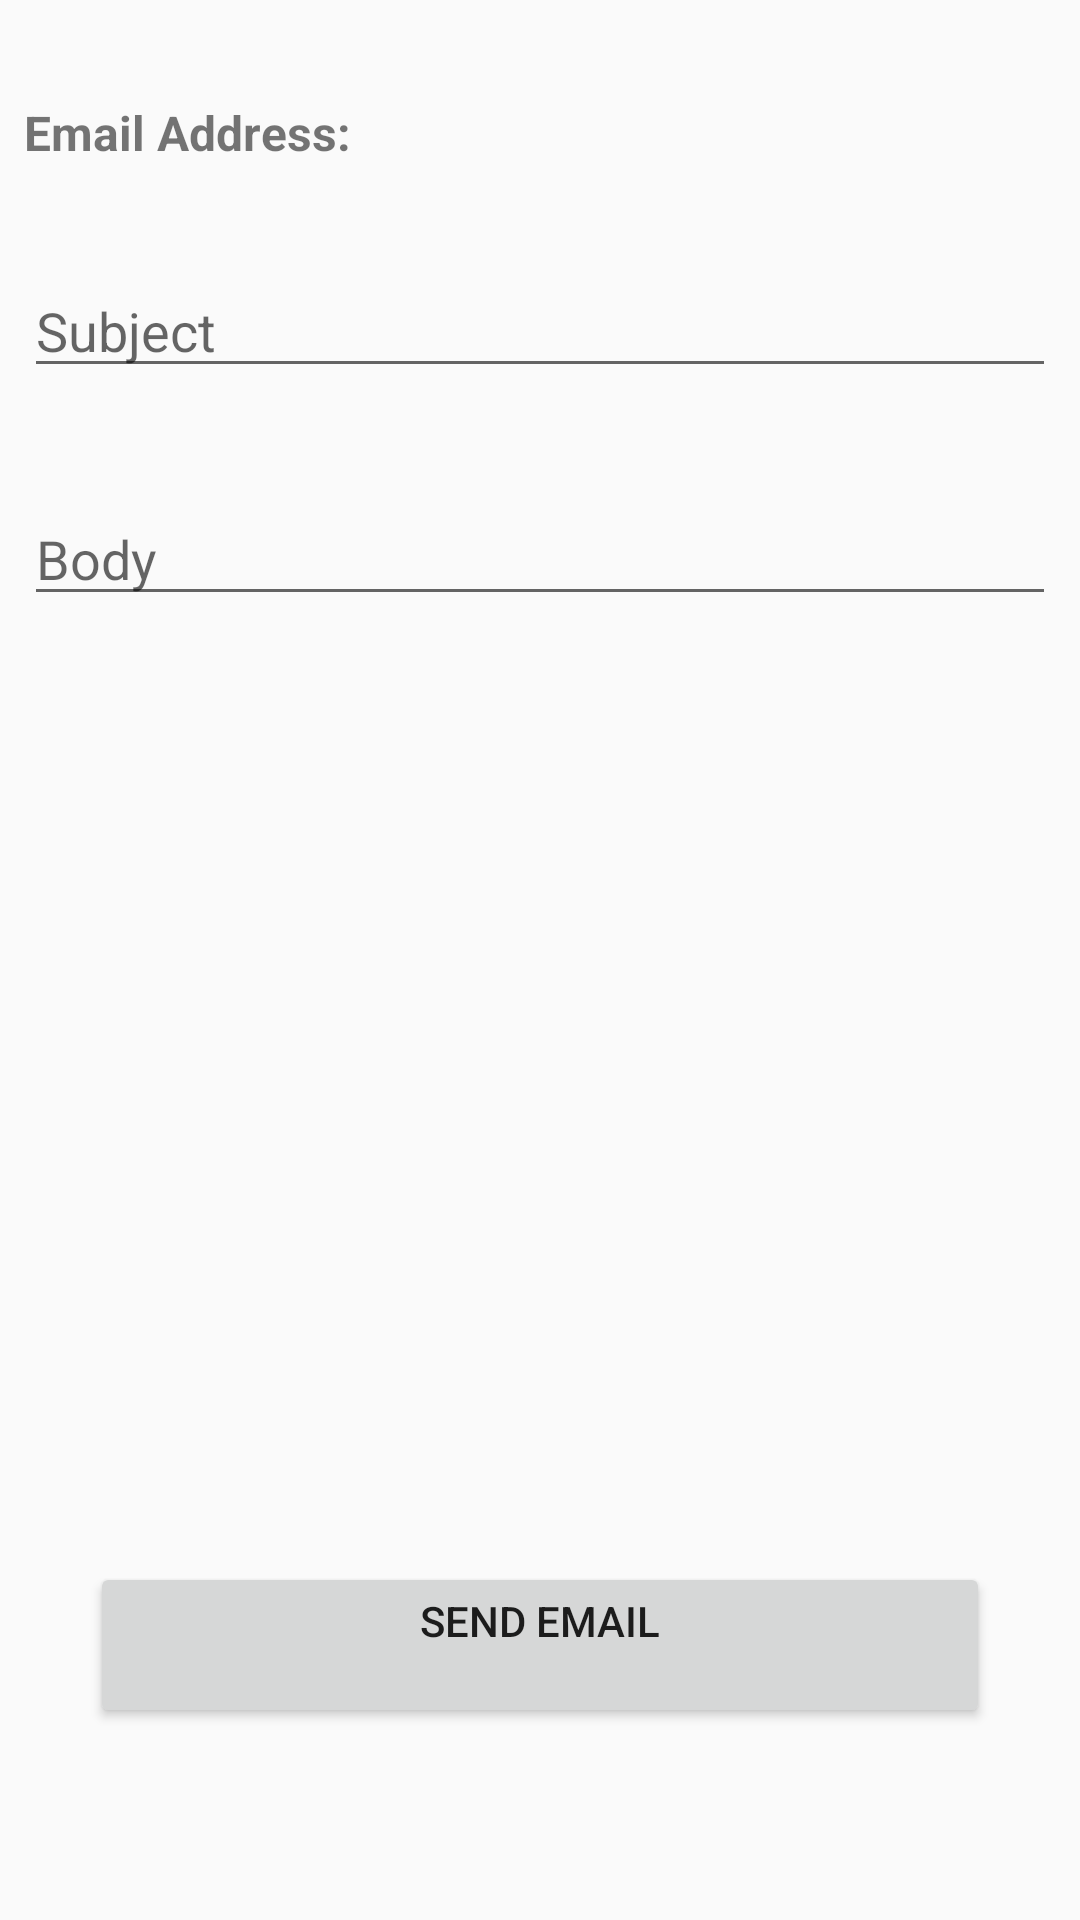

Write the Android layout XML for this screen, with the resource values it uses.
<!-- AndroidManifest.xml: application theme Theme.BarAndQrCodeScanner -->
<!-- res/layout/activity_email.xml -->
<?xml version="1.0" encoding="utf-8"?>
<androidx.constraintlayout.widget.ConstraintLayout xmlns:android="http://schemas.android.com/apk/res/android"
    xmlns:app="http://schemas.android.com/apk/res-auto"
    xmlns:tools="http://schemas.android.com/tools"
    android:layout_width="match_parent"
    android:layout_height="match_parent"
    tools:context=".EmailActivity">
    <Button
        android:id="@+id/btnSendEmail"
        android:layout_width="300dp"
        android:layout_height="wrap_content"
        android:layout_below="@+id/inBody"
        android:layout_centerHorizontal="true"
        android:layout_marginBottom="64dp"
        android:layout_marginEnd="8dp"
        android:layout_marginStart="8dp"
        android:text="@string/send_email"
        app:layout_constraintBottom_toBottomOf="parent"
        app:layout_constraintEnd_toEndOf="parent"
        app:layout_constraintStart_toStartOf="parent" />


    <TextView
        android:id="@+id/txtEmailAddress"
        android:layout_width="match_parent"
        android:layout_height="wrap_content"
        android:layout_alignParentTop="true"
        android:layout_marginBottom="8dp"
        android:layout_marginEnd="8dp"
        android:layout_marginStart="8dp"
        android:layout_marginTop="8dp"
        android:text="Email Address: "
        android:textSize="16dp"
        android:textStyle="bold"
        app:layout_constraintBottom_toTopOf="@+id/inSubject"
        app:layout_constraintEnd_toEndOf="parent"
        app:layout_constraintStart_toStartOf="parent"
        app:layout_constraintTop_toTopOf="parent" />

    <EditText
        android:id="@+id/inSubject"
        android:layout_width="match_parent"
        android:layout_height="wrap_content"
        android:layout_below="@+id/txtEmailAddress"
        android:layout_centerHorizontal="true"
        android:layout_marginEnd="8dp"
        android:layout_marginStart="8dp"
        android:layout_marginTop="88dp"
        android:ems="10"
        android:hint="Subject"
        app:layout_constraintEnd_toEndOf="parent"
        app:layout_constraintStart_toStartOf="parent"
        app:layout_constraintTop_toTopOf="parent" />

    <EditText
        android:id="@+id/inBody"
        android:layout_width="match_parent"
        android:layout_height="wrap_content"
        android:layout_below="@+id/inSubject"
        android:layout_centerHorizontal="true"
        android:layout_marginEnd="8dp"
        android:layout_marginStart="8dp"
        android:layout_marginTop="164dp"
        android:ems="10"
        android:hint="Body"
        app:layout_constraintEnd_toEndOf="parent"
        app:layout_constraintHorizontal_bias="1.0"
        app:layout_constraintStart_toStartOf="parent"
        app:layout_constraintTop_toTopOf="parent" />

    </androidx.constraintlayout.widget.ConstraintLayout>
<!-- resources referenced by this layout -->
<resources>
  <string name="send_email">Send email\n</string>
  <style name="Theme.BarAndQrCodeScanner" parent="Base.Theme.BarAndQrCodeScanner" />
  <style name="Base.Theme.BarAndQrCodeScanner" parent="Theme.AppCompat.Light.DarkActionBar">
          
          
          <item name="colorPrimary">@color/purple_500</item>
          <item name="colorPrimaryVariant">@color/purple_500</item>
          <item name="colorOnPrimary">@color/white</item>
          
          <item name="colorSecondary">@color/teal_200</item>
          <item name="colorSecondaryVariant">@color/teal_700</item>
          <item name="colorOnSecondary">@color/black</item>
  
          <item name="android:statusBarColor">@color/tool_bar</item>
      </style>
  <!-- not gathered from this repository: default colours our renderer supplied (Android Studio template values) -->
  <color name="purple_500">#FF6200EE</color>
  <color name="teal_200">#FF03DAC5</color>
  <color name="teal_700">#FF018786</color>
  <color name="black">#FF000000</color>
  <color name="white">#FFFFFFFF</color>
</resources>
